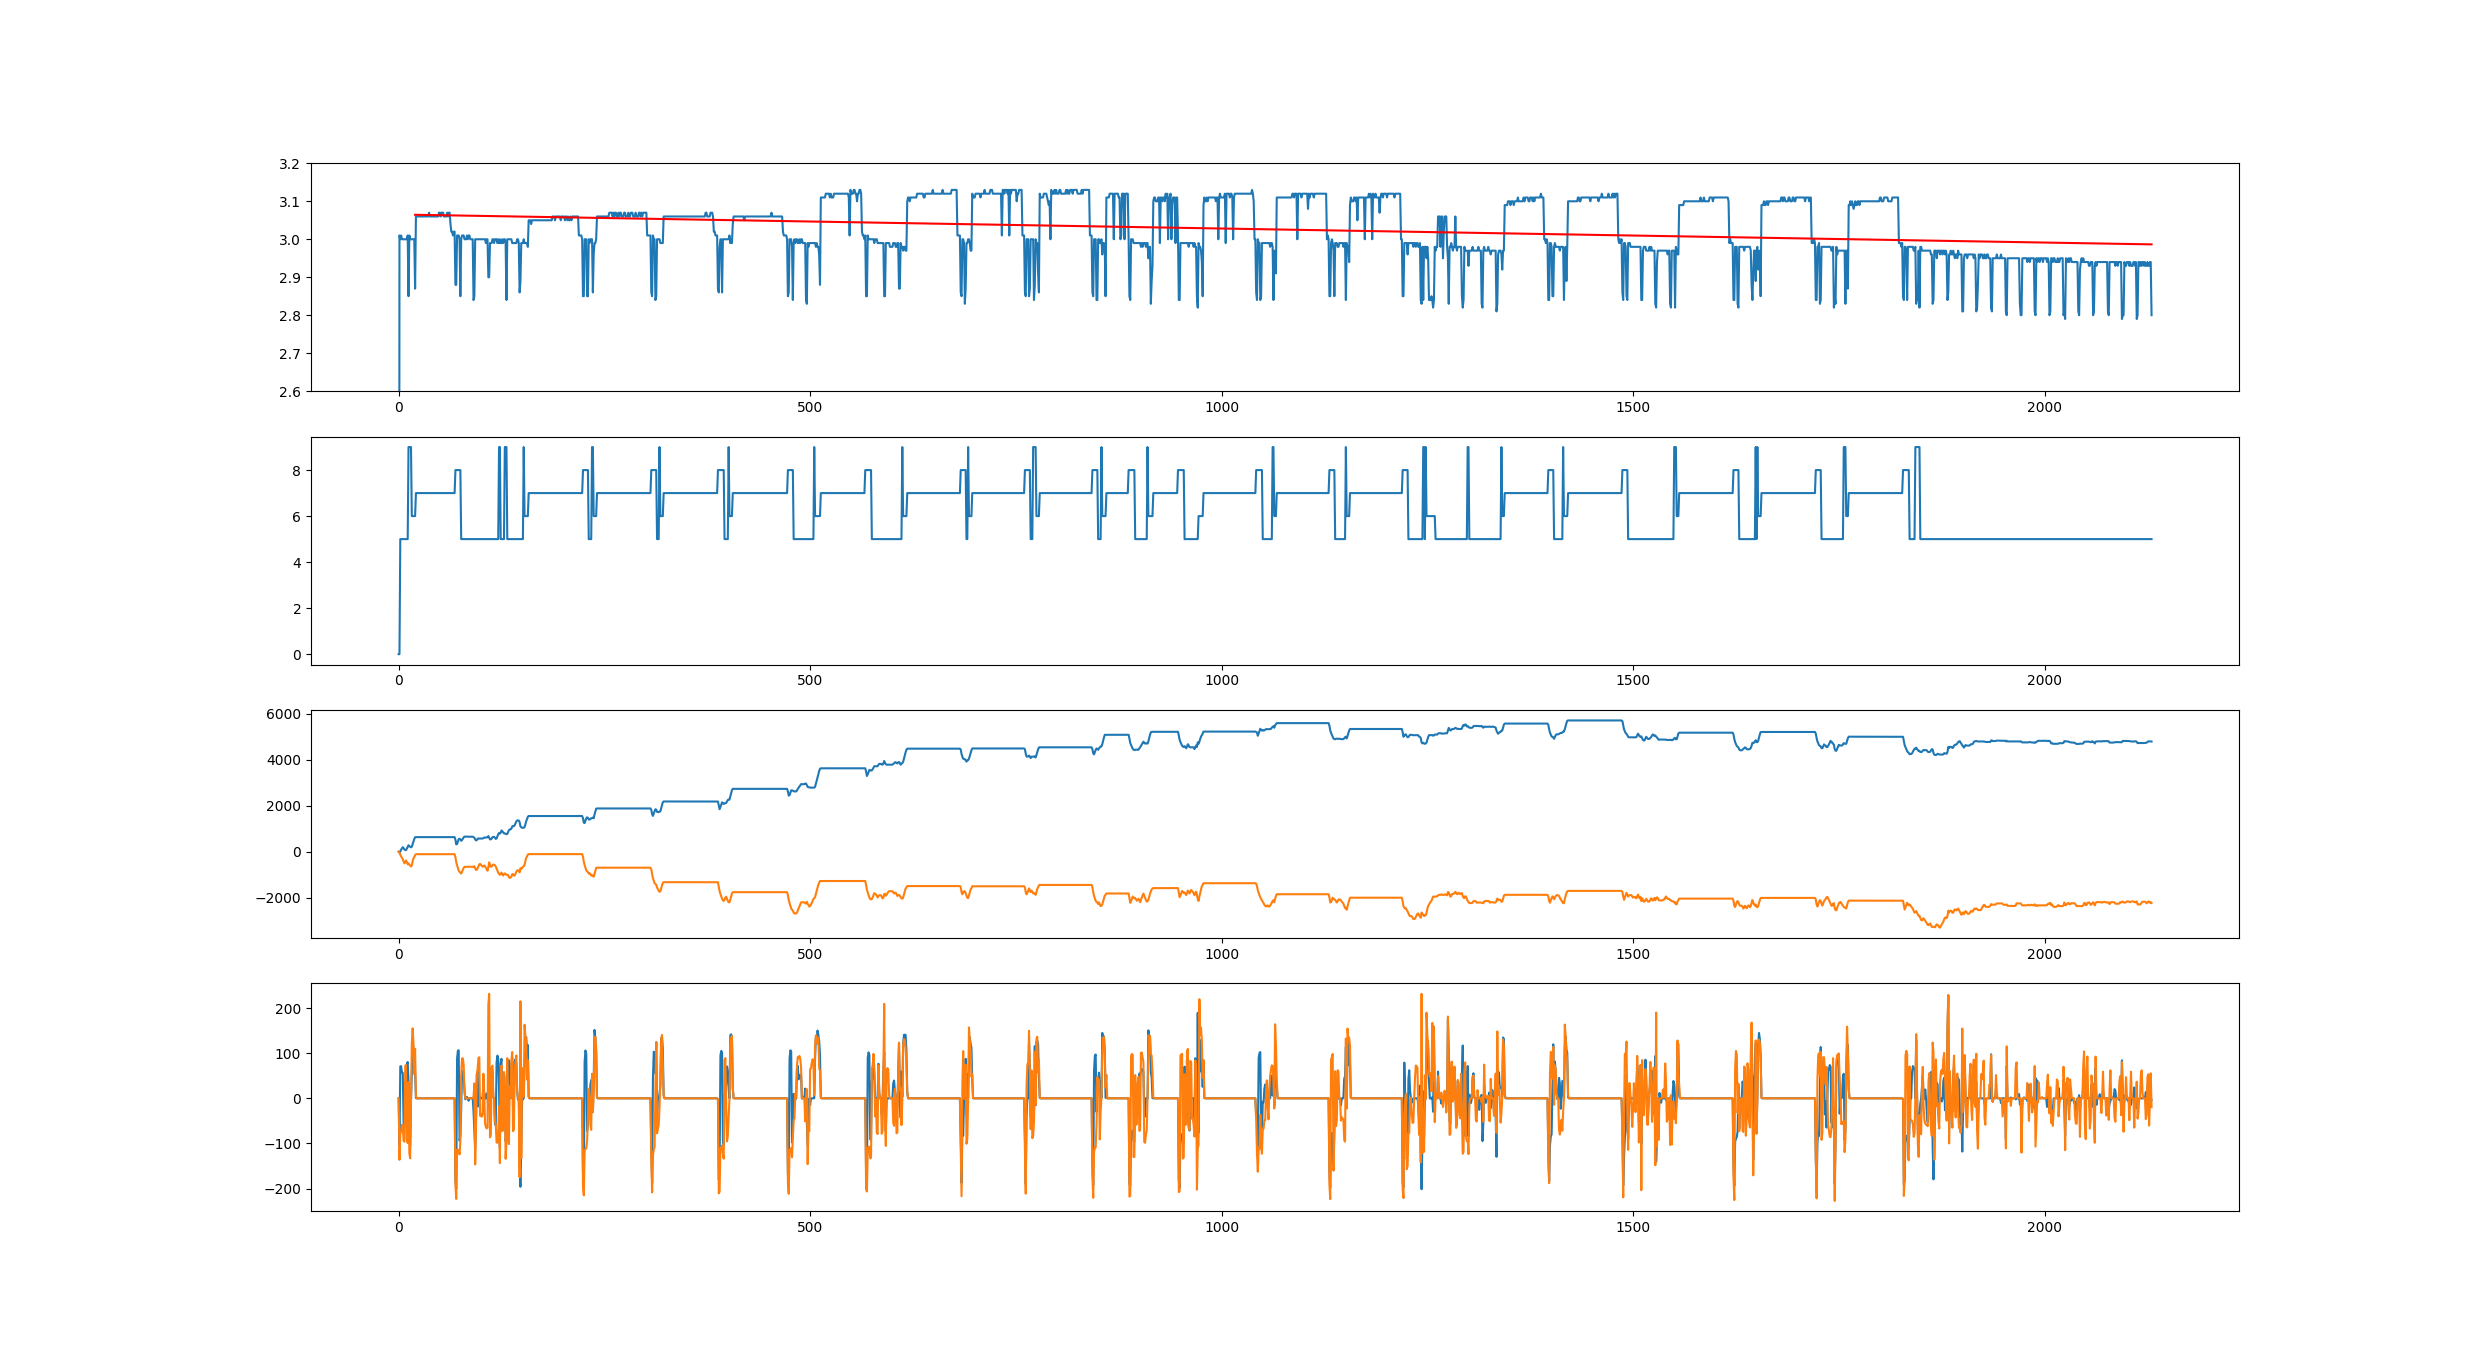

Values plotted in this chart, from the file beside it:
BatteryLevel, State, DistanceL, DistanceR, SpeedL, SpeedR
0, 0, 0, 0, 0, 0
3.01, 0, -38.29, -51.54, -104.5, -136.3
3, 5, 13.25, -128.1, 70.86, -79.63
3.01, 5, 88.36, -203.2, 71.3, -73.58
3, 5, 144.3, -263.6, 57.4, -58.64
3, 5, 197.3, -324, 56.23, -60.01
3, 5, 157.6, -409.4, -55.77, -93.84
3, 5, 97.19, -505.1, -58.4, -96.24
3, 5, 72.16, -458, -3.82, 72.03
3, 5, 72.16, -381.4, -0.03, 74.09
3, 5, 135.5, -449.1, 75.76, -90.03
3.01, 5, 213.5, -546.3, 80.6, -99.21
2.85, 9, 279.8, -503.6, 37.15, 36.06
3.01, 9, 229.7, -569.9, -96.68, -122.1
3, 9, 217.9, -599.4, -105, -133.1
3, 9, 192.9, -642.1, -5.12, -10.38
3, 6, 215, -593.5, 55.91, 120.6
3, 6, 328.4, -421.2, 133.9, 155.1
3, 6, 456.5, -288.6, 106.3, 122.3
3, 6, 552.2, -238.6, 87.51, 53.61
2.87, 6, 628.8, -148.7, 59.12, 109.8
3.06, 7, 633.2, -107.5, 0.61, 5.6
3.06, 7, 633.2, -107.5, 0, 0.04
3.06, 7, 633.2, -107.5, 0, 0
3.06, 7, 633.2, -107.5, 0, 0
3.06, 7, 633.2, -107.5, 0, 0
3.06, 7, 633.2, -107.5, 0, 0
3.06, 7, 633.2, -107.5, 0, 0
3.06, 7, 633.2, -107.5, 0, 0
3.06, 7, 633.2, -107.5, 0, 0
3.06, 7, 633.2, -107.5, 0, 0
3.06, 7, 633.2, -107.5, 0, 0
3.06, 7, 633.2, -107.5, 0, 0
3.06, 7, 633.2, -107.5, 0, 0
3.06, 7, 633.2, -107.5, 0, 0
3.06, 7, 633.2, -107.5, 0, 0
3.06, 7, 633.2, -107.5, 0, 0
3.07, 7, 633.2, -107.5, 0, 0
3.06, 7, 633.2, -107.5, 0, 0
3.06, 7, 633.2, -107.5, 0, 0
3.06, 7, 633.2, -107.5, 0, 0
3.06, 7, 633.2, -107.5, 0, 0
3.06, 7, 633.2, -107.5, 0, 0
3.06, 7, 633.2, -107.5, 0, 0
3.06, 7, 633.2, -107.5, 0, 0
3.06, 7, 633.2, -107.5, 0, 0
3.06, 7, 633.2, -107.5, 0, 0
3.06, 7, 633.2, -107.5, 0, 0
3.06, 7, 633.2, -107.5, 0, 0
3.07, 7, 633.2, -107.5, 0, 0
3.07, 7, 633.2, -107.5, 0, 0
3.06, 7, 633.2, -107.5, 0, 0
3.07, 7, 633.2, -107.5, 0, 0
3.07, 7, 633.2, -107.5, 0, 0
3.07, 7, 633.2, -107.5, 0, 0
3.06, 7, 633.2, -107.5, 0, 0
3.06, 7, 633.2, -107.5, 0, 0
3.06, 7, 633.2, -107.5, 0, 0
3.06, 7, 633.2, -107.5, 0, 0
3.07, 7, 633.2, -107.5, 0, 0
... 2,071 more rows
